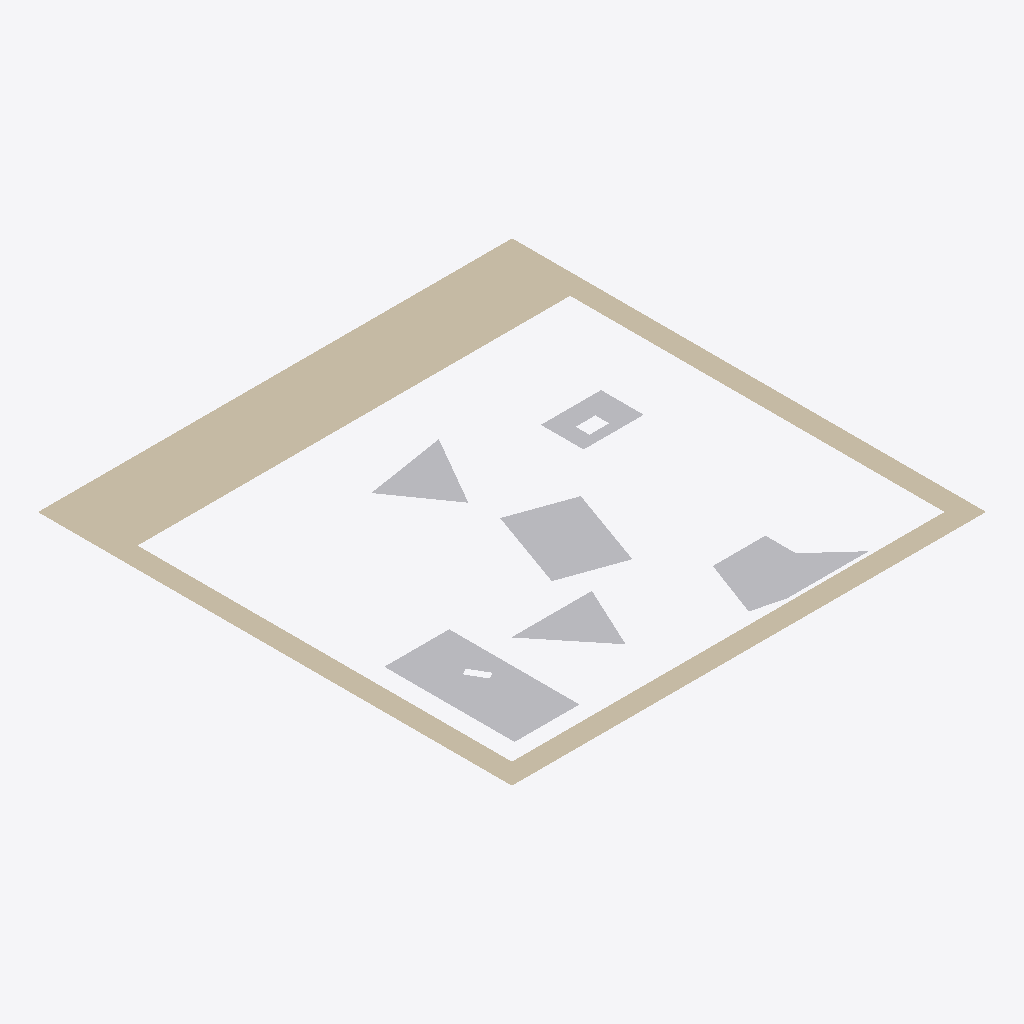
Isometric view of an IFC building model (IFC-SPF (STEP), schema IFC2X3, length unit millimetre), seen from the south-west, elements coloured by IFC class: 6 other elements (light grey), 1 wall (beige).
Extent 10.4 m × 10.4 m × 0.0 m (x, y, z). Storeys (1): Default Building Storey at 0.00 m. Elements (7): 6 IfcBuildingElementProxy, 1 IfcWall.

HEADER;
FILE_DESCRIPTION(('ViewDefinition [CoordinationView]'),'2;1');
FILE_NAME('','2024-04-12T10:52:58',(''),(''),'','SketchUp Pro 2015','');
FILE_SCHEMA(('IFC2X3'));
ENDSEC;
DATA;
#1=IFCPROJECT('0QAj5OCQD14Qzp4xKDq9gk',#2,'Default Project','Description of Default Project',$,$,$,(#20),#7);
#24=IFCSITE('268aNoE9X2BOpsdruk9kIC',#2,'Default Site','Description of Default Site',$,#25,$,$,.ELEMENT.,(24,28,0),(54,25,0),10.0,$,$);
#30=IFCBUILDING('2zkzWCjy11lOQzX3EyHo6J',#2,'Default Building','Description of Default Building',$,#31,$,$,.ELEMENT.,$,$,#36);
#37=IFCBUILDINGSTOREY('3c6ITDuLv5txglYWyZn6hI',#2,'Default Building Storey','Description of Default Building Storey',$,#38,$,$,.ELEMENT.,0.0);
#197=IFCWALL('3qLE9A2w56ggP$qW0sJQ0c',#2,'Aussenwand','Description of Object',$,#198,#203,$);
#239=IFCBUILDINGELEMENTPROXY('1fRJyIfvr0bOmeFw9beer1',#2,'Klaus','Description of Object',$,#240,#245,$,$);
#47=IFCBUILDINGELEMENTPROXY('0FIAj1COv1OQ9WC3bsY9eD',#2,'Hildegard','Description of Object',$,#48,#53,$,$);
#161=IFCBUILDINGELEMENTPROXY('3II8xdGSH0QRm4ylnQ57v1',#2,'Kevin','Description of Object',$,#162,#167,$,$);
#95=IFCBUILDINGELEMENTPROXY('0xwyXS21b8bOKsT2L4PQoA',#2,'Dieter','Description of Object',$,#96,#101,$,$);
#128=IFCBUILDINGELEMENTPROXY('27PZ3GSc56tekCu9VVZKZR',#2,'Ursel','Description of Object',$,#129,#134,$,$);
#296=IFCBUILDINGELEMENTPROXY('1XdMe4hFL8KxHQow3piD7B',#2,'Klausi','Description of Object',$,#297,#302,$,$);
ENDSEC;
